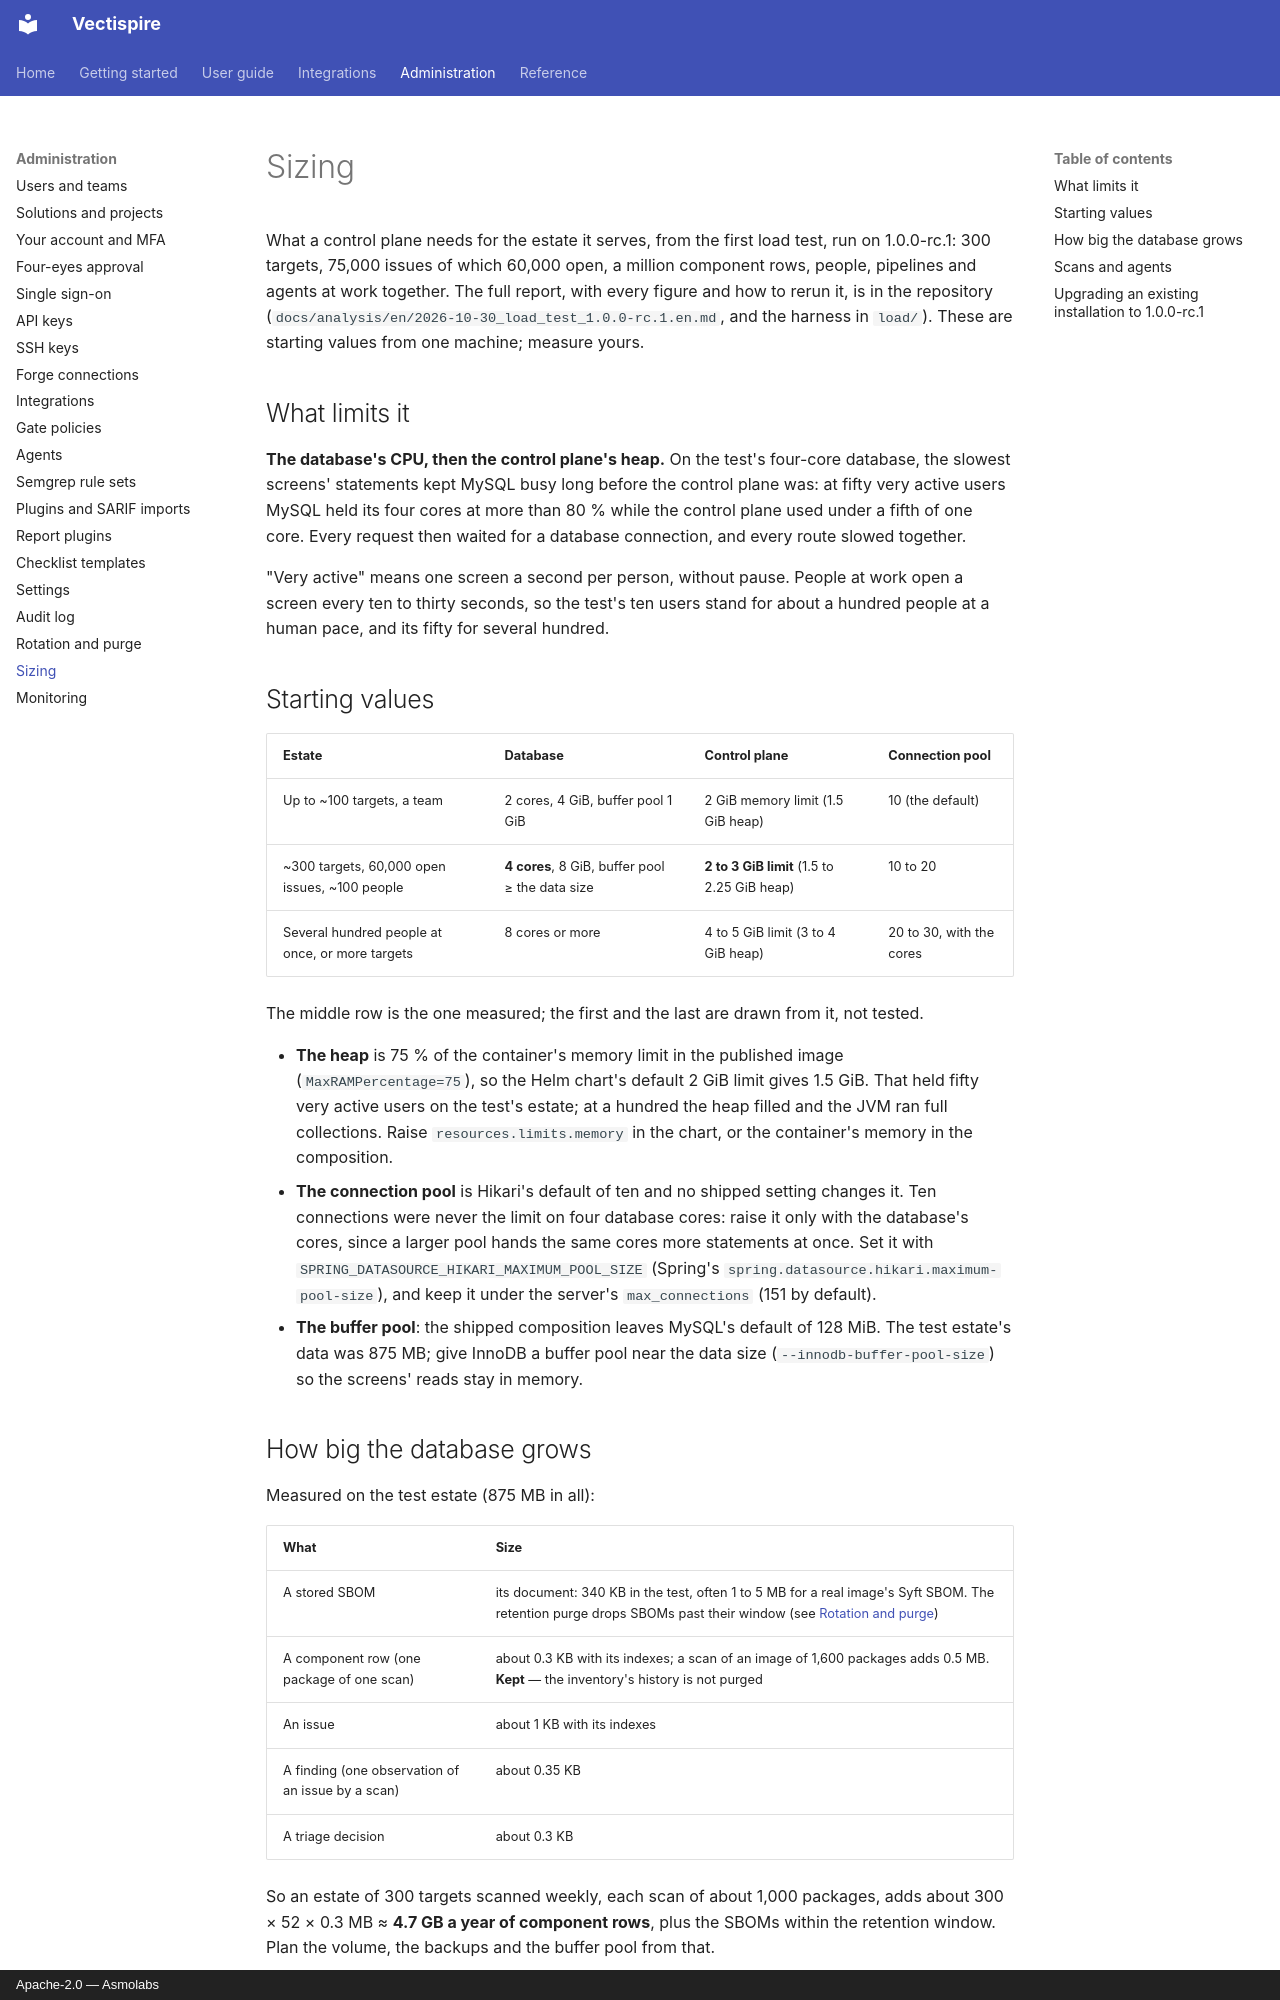

repository: asmolabs/vectispire · page: administration/sizing/index.html · generator: mkdocs · copyright: Apache-2.0 — Asmolabs

# Sizing

What a control plane needs for the estate it serves, from the first load test, run on 1.0.0-rc.1: 300
targets, 75,000 issues of which 60,000 open, a million component rows, people, pipelines and agents at work
together. The full report, with every figure and how to rerun it, is in the repository
(`docs/analysis/en/2026-10-30_load_test_1.0.0-rc.1.en.md`, and the harness in `load/`). These are starting
values from one machine; measure yours.

## What limits it

**The database's CPU, then the control plane's heap.** On the test's four-core database, the slowest
screens' statements kept MySQL busy long before the control plane was: at fifty very active users MySQL
held its four cores at more than 80 % while the control plane used under a fifth of one core. Every
request then waited for a database connection, and every route slowed together.

"Very active" means one screen a second per person, without pause. People at work open a screen every ten
to thirty seconds, so the test's ten users stand for about a hundred people at a human pace, and its fifty
for several hundred.

## Starting values

| Estate | Database | Control plane | Connection pool |
|---|---|---|---|
| Up to ~100 targets, a team | 2 cores, 4 GiB, buffer pool 1 GiB | 2 GiB memory limit (1.5 GiB heap) | 10 (the default) |
| ~300 targets, 60,000 open issues, ~100 people | **4 cores**, 8 GiB, buffer pool ≥ the data size | **2 to 3 GiB limit** (1.5 to 2.25 GiB heap) | 10 to 20 |
| Several hundred people at once, or more targets | 8 cores or more | 4 to 5 GiB limit (3 to 4 GiB heap) | 20 to 30, with the cores |

The middle row is the one measured; the first and the last are drawn from it, not tested.

- **The heap** is 75 % of the container's memory limit in the published image (`MaxRAMPercentage=75`), so the
  Helm chart's default 2 GiB limit gives 1.5 GiB. That held fifty very active users on the test's estate; at
  a hundred the heap filled and the JVM ran full collections. Raise `resources.limits.memory` in the chart,
  or the container's memory in the composition.
- **The connection pool** is Hikari's default of ten and no shipped setting changes it. Ten connections were
  never the limit on four database cores: raise it only with the database's cores, since a larger pool hands
  the same cores more statements at once. Set it with
  `SPRING_DATASOURCE_HIKARI_MAXIMUM_POOL_SIZE` (Spring's `spring.datasource.hikari.maximum-pool-size`),
  and keep it under the server's `max_connections` (151 by default).
- **The buffer pool**: the shipped composition leaves MySQL's default of 128 MiB. The test estate's data was
  875 MB; give InnoDB a buffer pool near the data size (`--innodb-buffer-pool-size`) so the screens' reads
  stay in memory.
